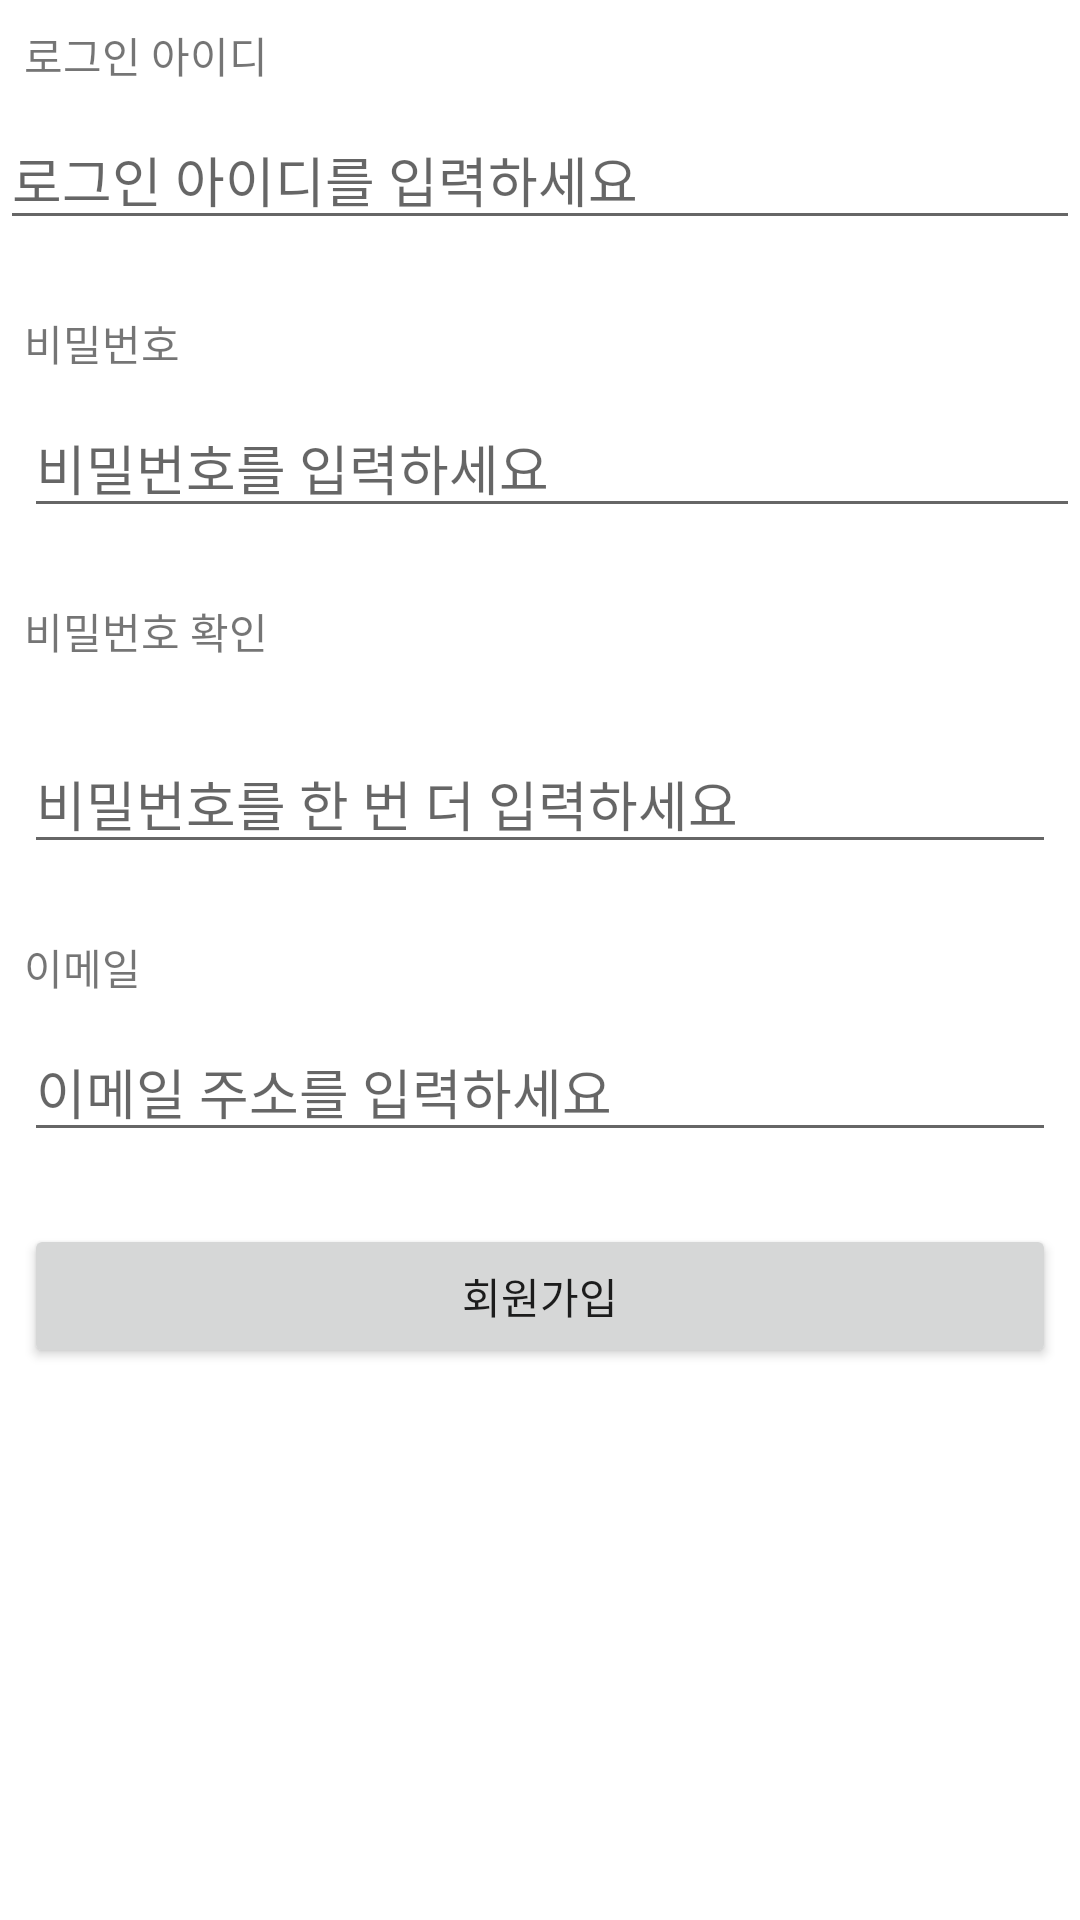

Here is an Android app screen rendered from its layout file. Give the layout XML and the strings, colors and styles it references.
<!-- AndroidManifest.xml: application theme Theme.E02views -->
<!-- res/layout/activity_signup.xml -->
<?xml version="1.0" encoding="utf-8"?>
<androidx.constraintlayout.widget.ConstraintLayout xmlns:android="http://schemas.android.com/apk/res/android"
    xmlns:app="http://schemas.android.com/apk/res-auto"
    xmlns:tools="http://schemas.android.com/tools"
    android:layout_width="match_parent"
    android:layout_height="match_parent"
    tools:context=".SignupActivity">

    <TextView
        android:id="@+id/textView"
        android:layout_width="wrap_content"
        android:layout_height="wrap_content"
        android:layout_marginStart="8dp"
        android:layout_marginLeft="8dp"
        android:layout_marginTop="8dp"
        android:text="@string/loginId"
        app:layout_constraintStart_toStartOf="parent"
        app:layout_constraintTop_toTopOf="parent" />

    <EditText
        android:id="@+id/editText_loginId"
        android:layout_width="0dp"
        android:layout_height="wrap_content"
        android:layout_marginTop="8dp"
        android:ems="10"
        android:hint="@string/input_loginId"
        android:inputType="textUri"
        app:layout_constraintEnd_toEndOf="parent"
        app:layout_constraintStart_toStartOf="parent"
        app:layout_constraintTop_toBottomOf="@+id/textView" />

    <TextView
        android:id="@+id/textView2"
        android:layout_width="wrap_content"
        android:layout_height="wrap_content"
        android:layout_marginStart="8dp"
        android:layout_marginLeft="8dp"
        android:layout_marginTop="24dp"
        android:text="@string/password"
        app:layout_constraintStart_toStartOf="parent"
        app:layout_constraintTop_toBottomOf="@+id/editText_loginId" />

    <EditText
        android:id="@+id/editText_password"
        android:layout_width="0dp"
        android:layout_height="wrap_content"
        android:layout_marginStart="8dp"
        android:layout_marginLeft="8dp"
        android:layout_marginTop="8dp"
        android:ems="10"
        android:hint="@string/input_password"
        android:inputType="textPassword"
        app:layout_constraintEnd_toEndOf="parent"
        app:layout_constraintStart_toStartOf="parent"
        app:layout_constraintTop_toBottomOf="@+id/textView2" />

    <TextView
        android:id="@+id/textView3"
        android:layout_width="wrap_content"
        android:layout_height="wrap_content"
        android:layout_marginStart="8dp"
        android:layout_marginLeft="8dp"
        android:layout_marginTop="24dp"
        android:text="@string/password2"
        app:layout_constraintStart_toStartOf="parent"
        app:layout_constraintTop_toBottomOf="@+id/editText_password" />

    <EditText
        android:id="@+id/editText_password2"
        android:layout_width="0dp"
        android:layout_height="wrap_content"
        android:layout_marginStart="8dp"
        android:layout_marginLeft="8dp"
        android:layout_marginTop="24dp"
        android:layout_marginEnd="8dp"
        android:layout_marginRight="8dp"
        android:ems="10"
        android:hint="@string/input_password2"
        android:inputType="textPassword"
        app:layout_constraintEnd_toEndOf="parent"
        app:layout_constraintHorizontal_bias="0.0"
        app:layout_constraintStart_toStartOf="parent"
        app:layout_constraintTop_toBottomOf="@+id/textView3" />

    <TextView
        android:id="@+id/textView4"
        android:layout_width="wrap_content"
        android:layout_height="wrap_content"
        android:layout_marginStart="8dp"
        android:layout_marginLeft="8dp"
        android:layout_marginTop="24dp"
        android:text="@string/email"
        app:layout_constraintStart_toStartOf="parent"
        app:layout_constraintTop_toBottomOf="@+id/editText_password2" />

    <EditText
        android:id="@+id/editText_email"
        android:layout_width="0dp"
        android:layout_height="wrap_content"
        android:layout_marginStart="8dp"
        android:layout_marginLeft="8dp"
        android:layout_marginTop="8dp"
        android:layout_marginEnd="8dp"
        android:layout_marginRight="8dp"
        android:ems="10"
        android:hint="@string/input_email"
        android:inputType="textEmailAddress"
        app:layout_constraintEnd_toEndOf="parent"
        app:layout_constraintStart_toStartOf="parent"
        app:layout_constraintTop_toBottomOf="@+id/textView4" />

    <Button
        android:id="@+id/button"
        android:layout_width="0dp"
        android:layout_height="wrap_content"
        android:layout_marginStart="8dp"
        android:layout_marginLeft="8dp"
        android:layout_marginTop="24dp"
        android:layout_marginEnd="8dp"
        android:layout_marginRight="8dp"
        android:text="@string/signUp"
        app:layout_constraintEnd_toEndOf="parent"
        app:layout_constraintStart_toStartOf="parent"
        app:layout_constraintTop_toBottomOf="@+id/editText_email" />
</androidx.constraintlayout.widget.ConstraintLayout>
<!-- resources referenced by this layout -->
<resources>
  <string name="email">이메일</string>
  <string name="input_email">이메일 주소를 입력하세요</string>
  <string name="input_loginId">로그인 아이디를 입력하세요</string>
  <string name="input_password">비밀번호를 입력하세요</string>
  <string name="input_password2">비밀번호를 한 번 더 입력하세요</string>
  <string name="loginId">로그인 아이디</string>
  <string name="password">비밀번호</string>
  <string name="password2">비밀번호 확인</string>
  <string name="signUp">회원가입</string>
  <style name="Theme.E02views" parent="Theme.MaterialComponents.DayNight.DarkActionBar">
          
          <item name="colorPrimary">@color/purple_500</item>
          <item name="colorPrimaryVariant">@color/purple_700</item>
          <item name="colorOnPrimary">@color/white</item>
          
          <item name="colorSecondary">@color/teal_200</item>
          <item name="colorSecondaryVariant">@color/teal_700</item>
          <item name="colorOnSecondary">@color/black</item>
          
          <item name="android:statusBarColor" tools:targetApi="l">?attr/colorPrimaryVariant</item>
          
      </style>
  <color name="purple_500">#FF6200EE</color>
  <color name="purple_700">#FF3700B3</color>
  <color name="white">#FFFFFFFF</color>
  <color name="teal_200">#FF03DAC5</color>
  <color name="teal_700">#FF018786</color>
  <color name="black">#FF000000</color>
</resources>
